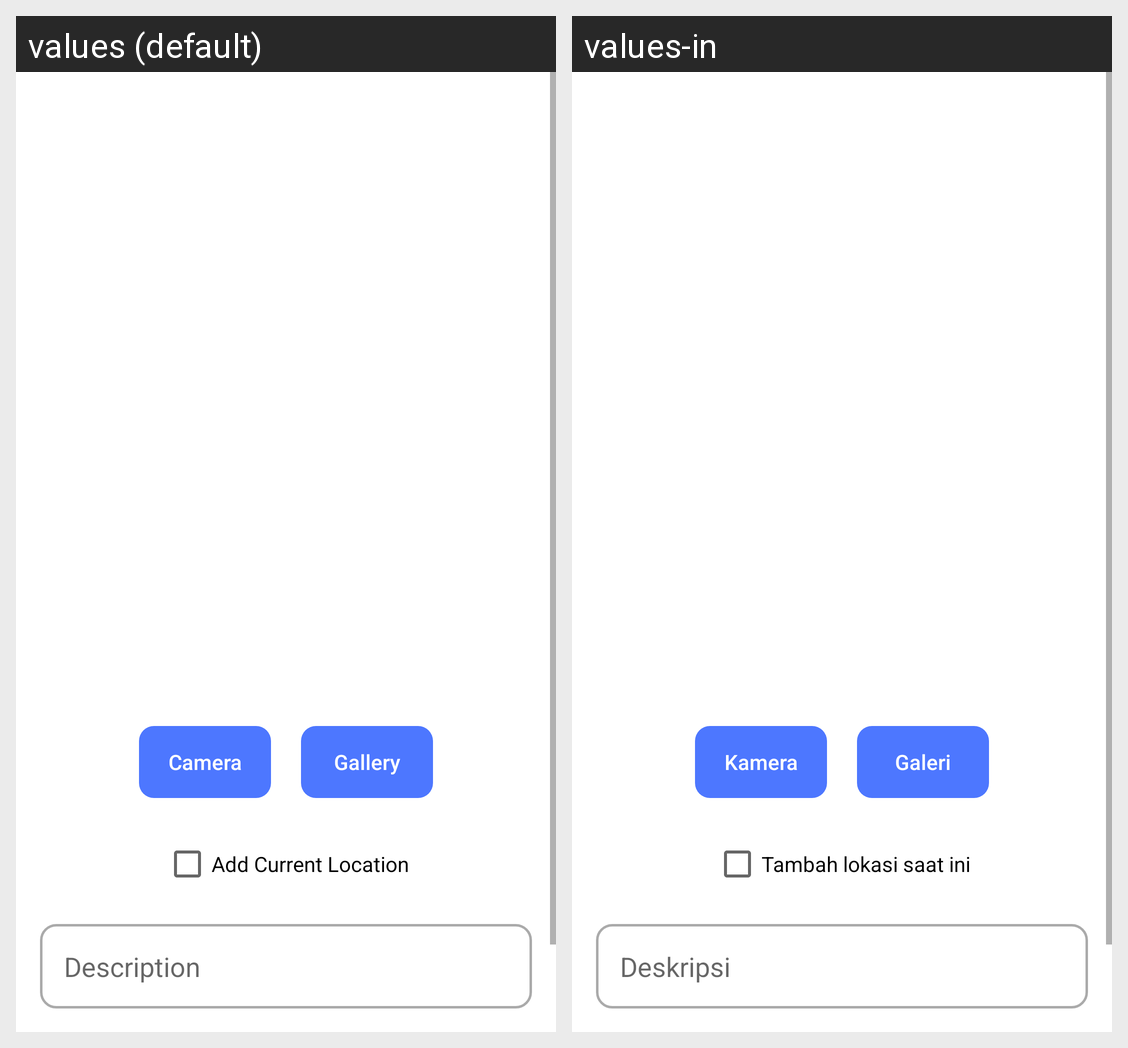

Here is an Android app screen in its default locale and in the app's own translations. Write out the translated-string differences for the strings that appear on this screen.
Android screen res/layout/activity_add_stories.xml rendered under 2 locales, left to right: values (default), values-in. Device: Nexus 5 (rendered at 1080×1920; each locale shown at half size, 540×960, under a caption strip naming it); theme Theme.StoryApp.
Strings drawn on this screen, with the default value and each locale's value (text and hints the layout hard-codes, and strings that could not be matched under every locale, appear in the picture but are not listed):

camera
  values: Camera
  values-in: Kamera

gallery
  values: Gallery
  values-in: Galeri

description
  values: Description
  values-in: Deskripsi

add_location
  values: Add Current Location
  values-in: Tambah lokasi saat ini
